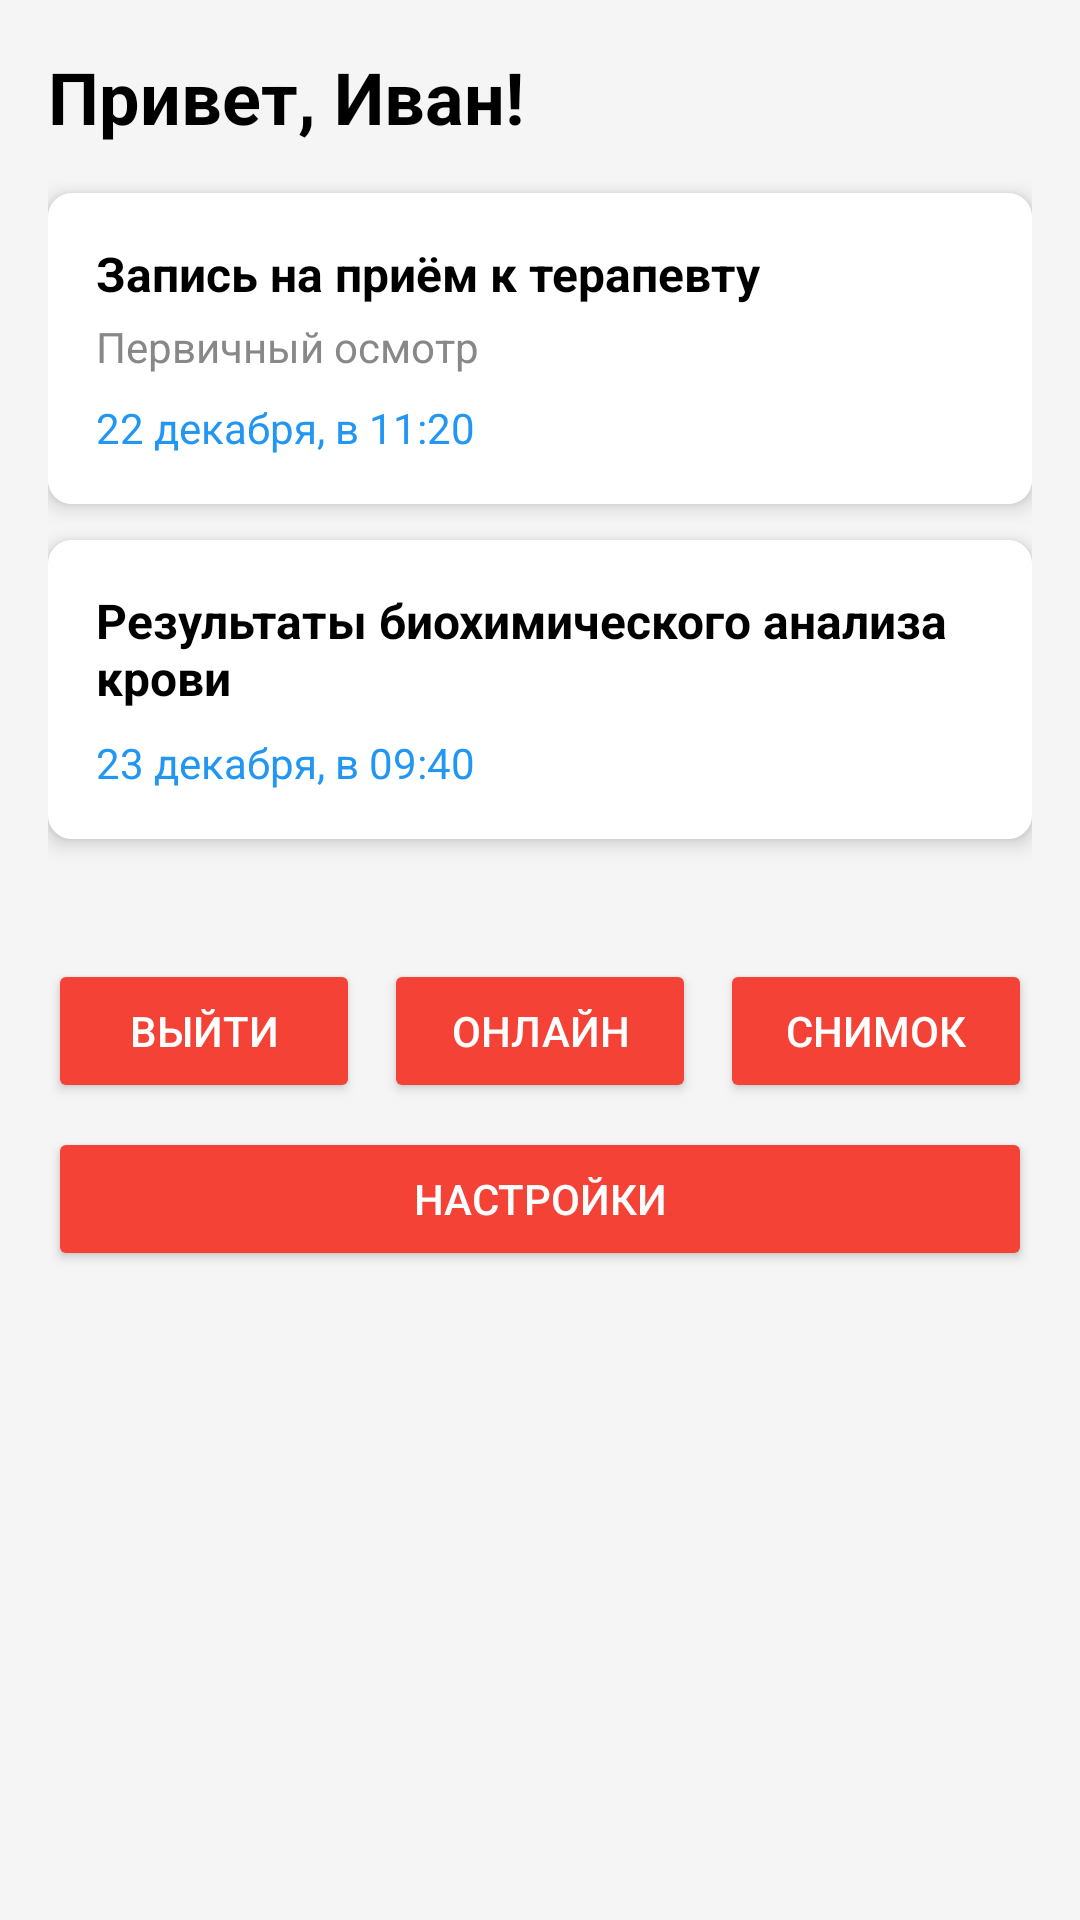

Write the Android layout XML for this screen, with the resource values it uses.
<!-- AndroidManifest.xml: application theme Theme.AppCompat.Light.NoActionBar -->
<!-- res/layout/activity_main.xml -->
<?xml version="1.0" encoding="utf-8"?>
<LinearLayout xmlns:android="http://schemas.android.com/apk/res/android"
    xmlns:cardview="http://schemas.android.com/apk/res-auto"
    android:layout_width="match_parent"
    android:layout_height="match_parent"
    android:orientation="vertical"
    android:background="@color/light_gray"
    android:padding="16dp">

    
    <TextView
        android:layout_width="match_parent"
        android:layout_height="wrap_content"
        android:text="Привет, Иван!"
        android:textSize="24sp"
        android:textColor="@color/black"
        android:textStyle="bold"
        android:layout_marginBottom="16dp" />

    
    <androidx.cardview.widget.CardView
        android:layout_width="match_parent"
        android:layout_height="wrap_content"
        cardview:cardCornerRadius="8dp"
        cardview:cardElevation="4dp"
        android:layout_marginBottom="12dp">

        <LinearLayout
            android:layout_width="match_parent"
            android:layout_height="wrap_content"
            android:orientation="vertical"
            android:padding="16dp"
            android:background="@color/white">

            <TextView
                android:layout_width="wrap_content"
                android:layout_height="wrap_content"
                android:text="Запись на приём к терапевту"
                android:textSize="16sp"
                android:textColor="@color/black"
                android:textStyle="bold" />

            <TextView
                android:layout_width="wrap_content"
                android:layout_height="wrap_content"
                android:text="Первичный осмотр"
                android:textSize="14sp"
                android:textColor="@color/gray"
                android:layout_marginTop="4dp" />

            <TextView
                android:layout_width="wrap_content"
                android:layout_height="wrap_content"
                android:text="22 декабря, в 11:20"
                android:textSize="14sp"
                android:textColor="@color/blue"
                android:layout_marginTop="8dp" />
        </LinearLayout>
    </androidx.cardview.widget.CardView>

    
    <androidx.cardview.widget.CardView
        android:layout_width="match_parent"
        android:layout_height="wrap_content"
        cardview:cardCornerRadius="8dp"
        cardview:cardElevation="4dp"
        android:layout_marginBottom="24dp">

        <LinearLayout
            android:layout_width="match_parent"
            android:layout_height="wrap_content"
            android:orientation="vertical"
            android:padding="16dp"
            android:background="@color/white">

            <TextView
                android:layout_width="wrap_content"
                android:layout_height="wrap_content"
                android:text="Результаты биохимического анализа крови"
                android:textSize="16sp"
                android:textColor="@color/black"
                android:textStyle="bold" />

            <TextView
                android:layout_width="wrap_content"
                android:layout_height="wrap_content"
                android:text="23 декабря, в 09:40"
                android:textSize="14sp"
                android:textColor="@color/blue"
                android:layout_marginTop="8dp" />
        </LinearLayout>
    </androidx.cardview.widget.CardView>

    
    <LinearLayout
        android:layout_width="match_parent"
        android:layout_height="wrap_content"
        android:orientation="horizontal"
        android:gravity="center"
        android:layout_marginTop="0dp"
        android:paddingTop="16dp">

        <Button
            android:id="@+id/btnLogout"
            android:layout_width="0dp"
            android:layout_height="wrap_content"
            android:layout_weight="1"
            android:text="Выйти"
            android:textColor="@color/white"
            android:backgroundTint="@color/red"
            android:layout_marginEnd="4dp" />

        <Button
            android:id="@+id/btnOnline"
            android:layout_width="0dp"
            android:layout_height="wrap_content"
            android:layout_weight="1"
            android:text="Онлайн"
            android:textColor="@color/white"
            android:backgroundTint="@color/red"
            android:layout_marginStart="4dp"
            android:layout_marginEnd="4dp" />

        <Button
            android:id="@+id/btnSnapshot"
            android:layout_width="0dp"
            android:layout_height="wrap_content"
            android:layout_weight="1"
            android:text="Снимок"
            android:textColor="@color/white"
            android:backgroundTint="@color/red"
            android:layout_marginStart="4dp" />
    </LinearLayout>

    
    <Button
        android:id="@+id/btnSettings"
        android:layout_width="match_parent"
        android:layout_height="wrap_content"
        android:text="Настройки"
        android:textColor="@color/white"
        android:backgroundTint="@color/red"
        android:layout_marginTop="8dp" />

</LinearLayout>
<!-- resources referenced by this layout -->
<resources>
  <color name="black">#FF000000</color>
  <color name="blue">#2196F3</color>
  <color name="gray">#888888</color>
  <color name="light_gray">#F5F5F5</color>
  <color name="red">#F44336</color>
  <color name="white">#FFFFFFFF</color>
</resources>
